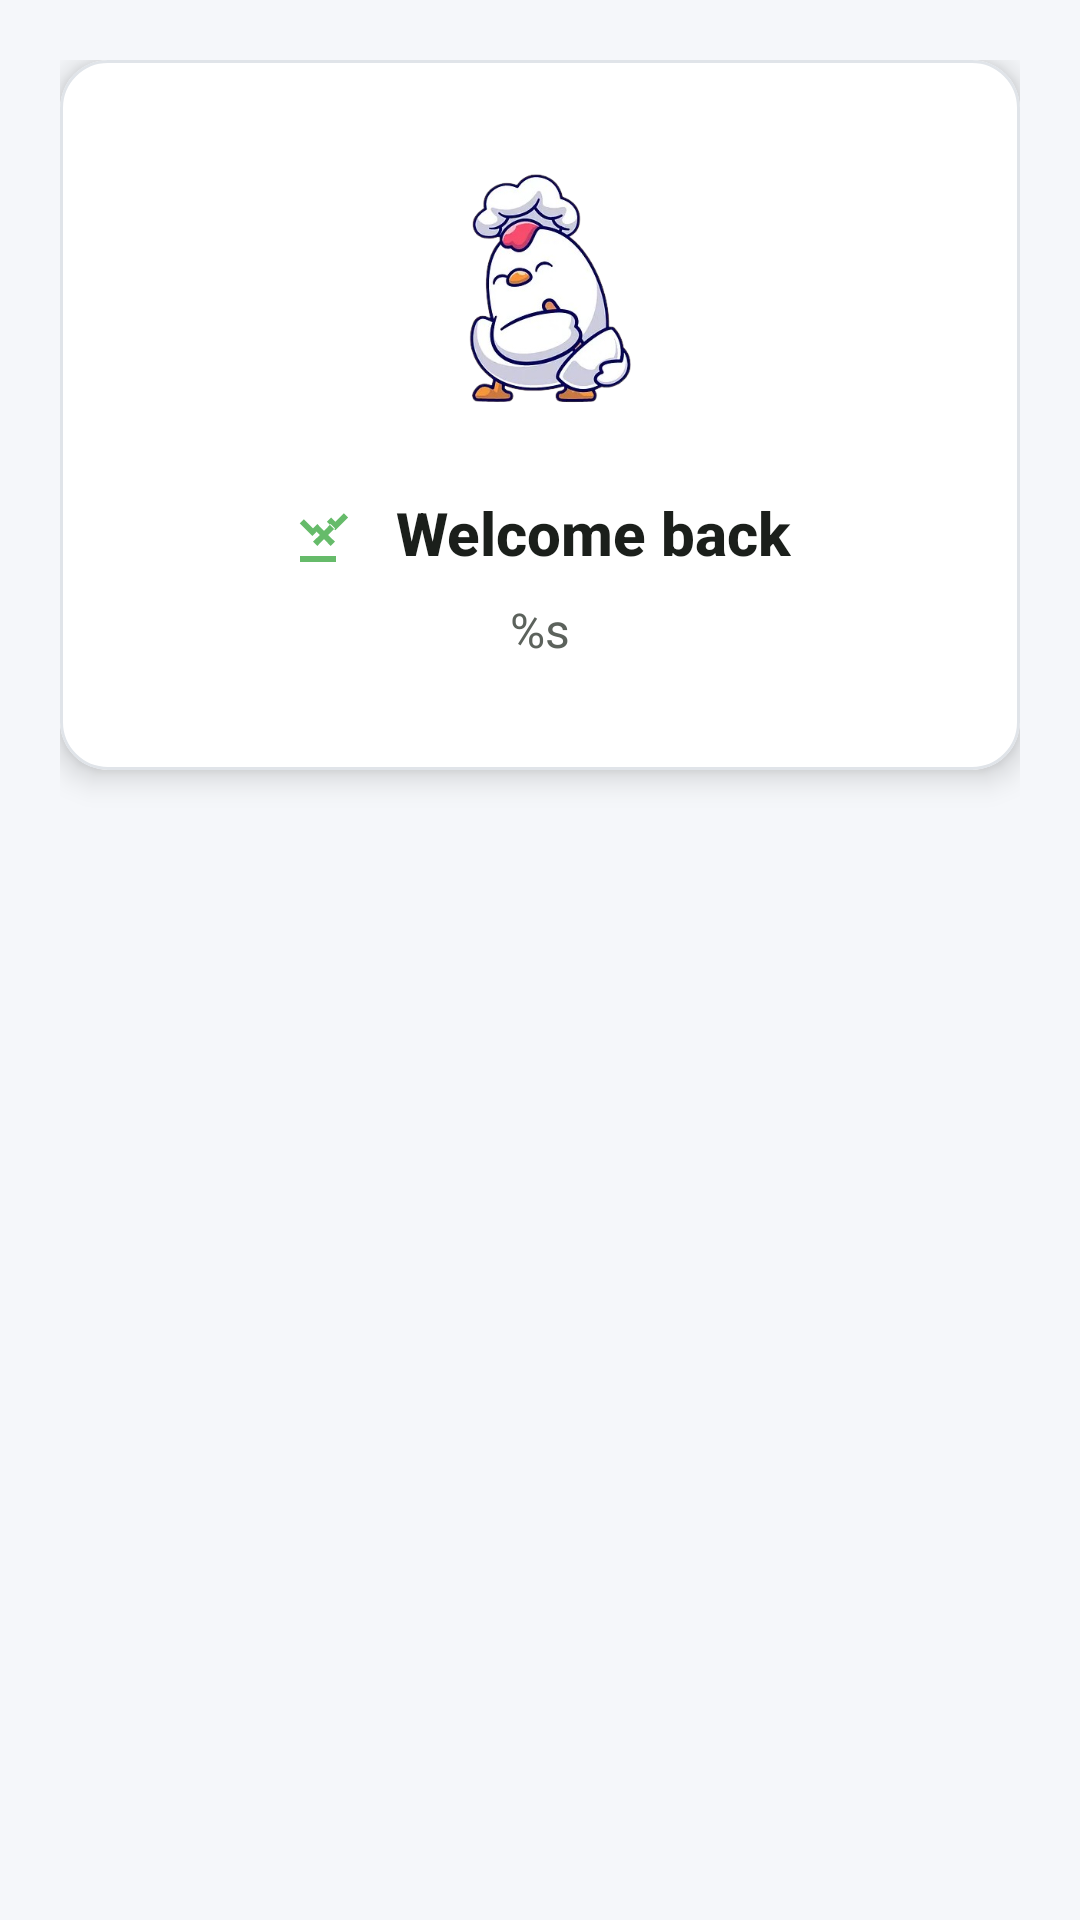

Reconstruct the res/layout file that produces this screen, plus the resources it refers to.
<!-- AndroidManifest.xml: application theme AppTheme -->
<!-- res/layout/nav_header_app_screen.xml -->
<?xml version="1.0" encoding="utf-8"?>
<androidx.core.widget.NestedScrollView
    xmlns:android="http://schemas.android.com/apk/res/android"
    xmlns:app="http://schemas.android.com/apk/res-auto"
    android:layout_width="match_parent"
    android:layout_height="match_parent"
    android:fillViewport="true"
    android:background="@color/background_light">

    <LinearLayout
        android:layout_width="match_parent"
        android:layout_height="wrap_content"
        android:orientation="vertical"
        android:padding="20dp">

        
        <com.google.android.material.card.MaterialCardView
            android:id="@+id/nav_card"
            android:layout_width="match_parent"
            android:layout_height="wrap_content"
            app:cardCornerRadius="16dp"
            app:cardElevation="6dp"
            app:cardBackgroundColor="@color/card_background"
            app:strokeColor="@color/outline_light"
            app:strokeWidth="1dp"
            app:contentPadding="20dp"
            android:layout_marginBottom="16dp"
            android:transitionName="nav_card_transition">

            <LinearLayout
                android:layout_width="match_parent"
                android:layout_height="wrap_content"
                android:orientation="vertical"
                android:gravity="center_horizontal"
                android:padding="8dp">

                <ImageView
                    android:id="@+id/imageView"
                    android:layout_width="96dp"
                    android:layout_height="96dp"
                    android:layout_marginBottom="12dp"
                    android:contentDescription="@string/Farakhni"
                    android:scaleType="centerInside"
                    android:transitionName="nav_logo_transition"
                    app:srcCompat="@drawable/app_logo"
                   />

                <TextView
                    android:layout_width="wrap_content"
                    android:layout_height="wrap_content"
                    android:text="@string/welcome_back"
                    android:textColor="@color/text_primary"
                    android:textSize="20sp"
                    android:textStyle="bold"
                    android:fontFamily="sans-serif-medium"
                    app:drawableStartCompat="@drawable/ic_meal"
                    android:drawablePadding="12dp"
                    app:drawableTint="@color/primary"
                    android:layout_marginTop="8dp"
                    android:layout_marginBottom="8dp" />

                <TextView
                    android:id="@+id/userName"
                    android:layout_width="wrap_content"
                    android:layout_height="wrap_content"
                    android:text="@string/Farakhni"
                    android:textColor="@color/text_secondary"
                    android:textSize="16sp"
                    android:fontFamily="sans-serif"
                    android:layout_marginBottom="8dp" />

            </LinearLayout>
        </com.google.android.material.card.MaterialCardView>

    </LinearLayout>
</androidx.core.widget.NestedScrollView>
<!-- resources referenced by this layout -->
<resources>
  <color name="background_light">#F5F7FA</color>
  <color name="card_background">#FFFFFF</color>
  <color name="outline_light">#E0E4E9</color>
  <color name="primary">#66BB6A</color>
  <color name="text_primary">#FF1B1F1B</color>
  <color name="text_secondary">#FF5C625C</color>
  <!-- drawable app_logo: png bitmap (drawable, 93992 bytes) -->
  <!-- drawable ic_meal (drawable) -->
  <vector xmlns:android="http://schemas.android.com/apk/res/android"
      android:width="24dp"
      android:height="24dp"
      android:viewportWidth="24"
      android:viewportHeight="24">
      <path
          android:fillColor="?attr/colorOnSurface"
          android:pathData="M8.1,13.34L3.91,9.16L5.32,7.75L9.5,11.93L8.1,13.34ZM14.88,11.53L13.41,13L15.64,15.22L14.22,16.64L12,14.41L9.78,16.64L8.36,15.22L10.59,13L8.36,10.78L9.78,9.36L12,11.59L14.22,9.36L15.64,10.78L13.41,13L14.88,11.53ZM20.04,7.19L18.62,5.77L15.8,8.6L14.39,7.18L12.97,8.6L15.8,11.43L20.04,7.19ZM4,20L16,20L16,22L4,22L4,20Z"/>
  </vector>
  <string name="Farakhni">%s</string>
  <string name="welcome_back">Welcome back</string>
  <style name="AppTheme" parent="Theme.Material3.DayNight.NoActionBar">
          
          <item name="colorPrimary">@color/primary</item>
          <item name="colorOnPrimary">@color/on_primary</item>
          <item name="colorOnSurfaceVariant">@color/on_surface_variant</item>
          <item name="colorSurfaceVariant">@color/surface_variant</item>
          <item name="colorSurface">@color/surface</item>
          <item name="colorOnSurface">@color/text_primary</item>
          <item name="colorErrorContainer">@color/error_container</item>
          <item name="colorOnErrorContainer">@color/on_error_container</item>&gt;
  
          
          <item name="colorOutline">@color/outline</item>
          <item name="colorOutlineVariant">@color/outline_variant</item>
          <item name="colorPrimaryContainer">@color/primary_container</item>
          <item name="colorOnPrimaryContainer">@color/on_primary</item>
          
          <item name="colorError">@color/error</item>
  
          
          <item name="shapeAppearanceMediumComponent">@style/ShapeAppearance.Farakhni.Medium</item>
      </style>
  <color name="on_primary">#FFFFFFFF</color>
  <color name="on_surface_variant">#FF5C625C</color>
  <color name="surface_variant">#FFE8F5E9</color>
  <color name="surface">#FFF8FDF8</color>
  <color name="error_container">#FFD9D9</color>
  <color name="on_error_container">#BA1A1A</color>
  <color name="outline">#FFB1C7B2</color>
  <color name="outline_variant">#FFD8E5D9</color>
  <color name="primary_container">#FFC8E6C9</color>
  <color name="error">#FFB00020</color>
  <style name="ShapeAppearance.Farakhni.Medium" parent="ShapeAppearance.MaterialComponents.MediumComponent">
          <item name="cornerFamily">rounded</item>
          <item name="cornerSize">12dp</item>
      </style>
</resources>
